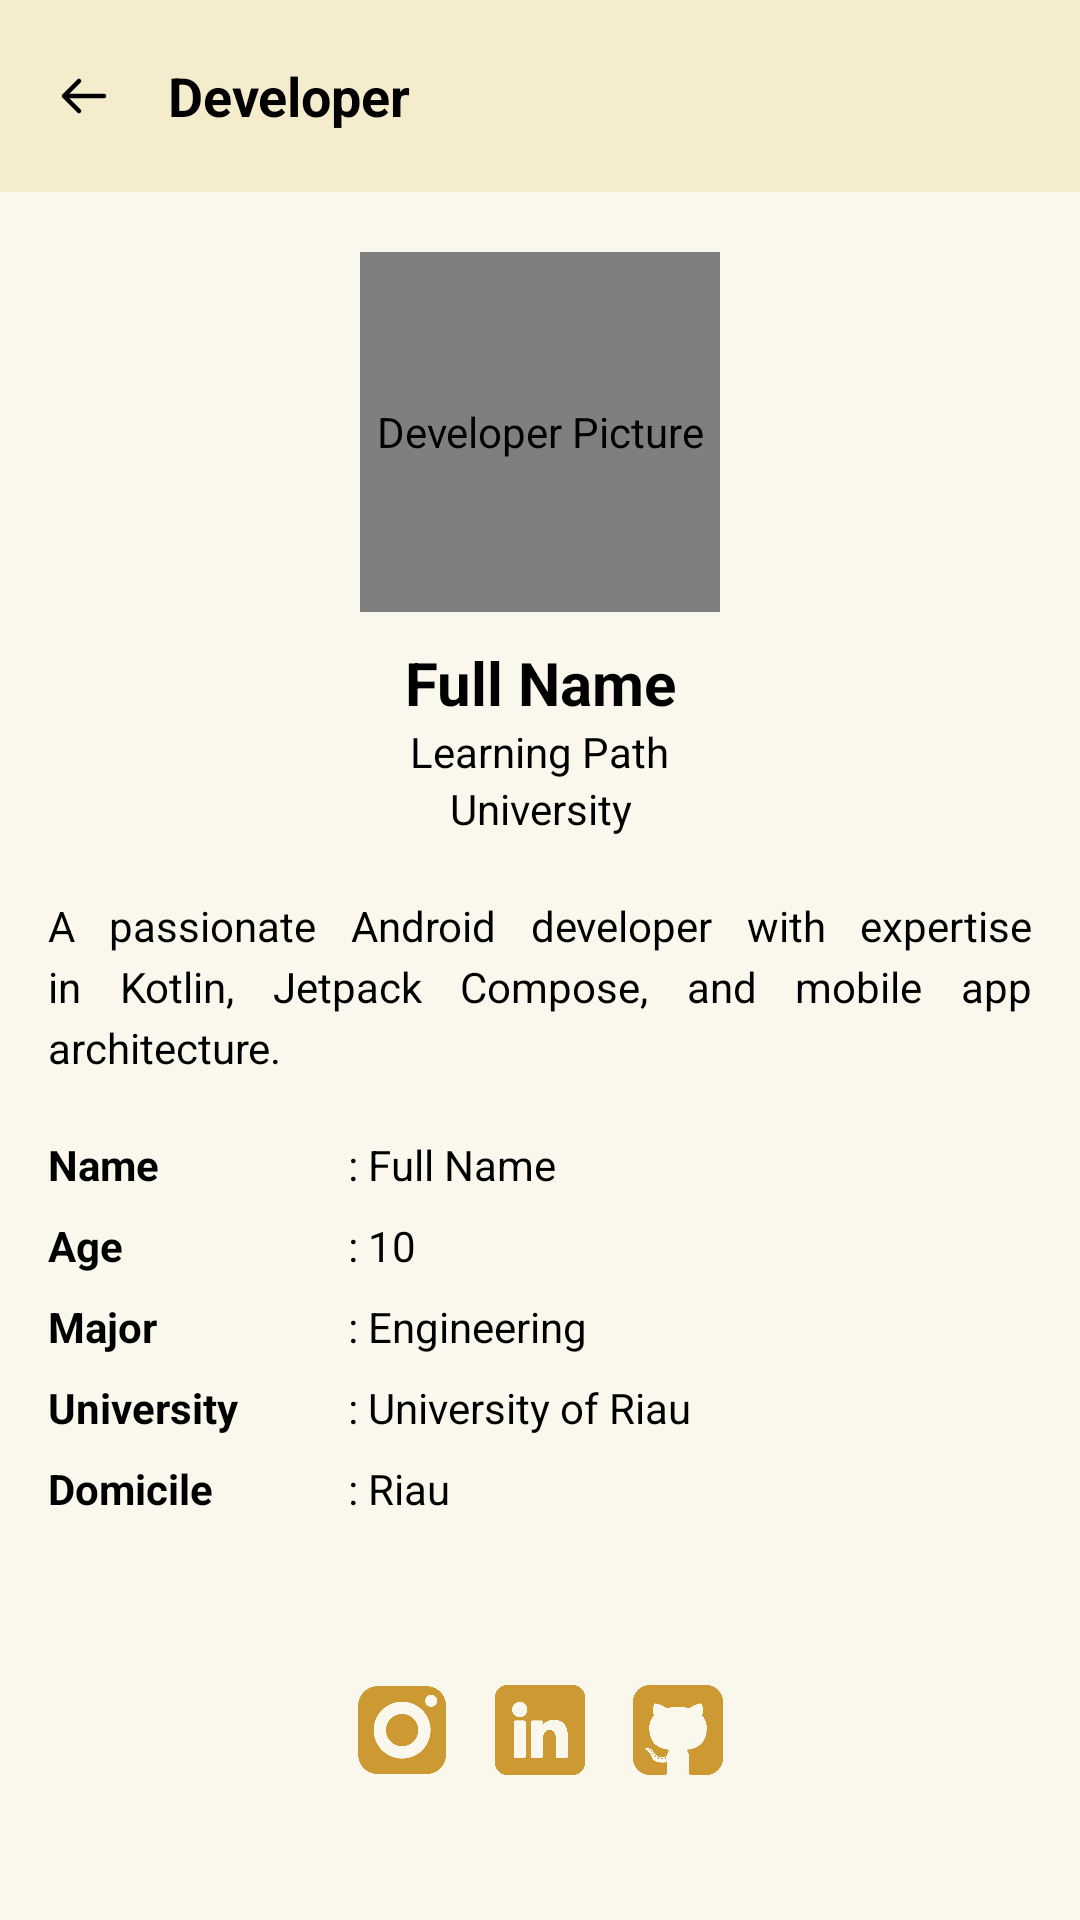

Layout XML and referenced resources for this Android screen:
<!-- AndroidManifest.xml: application theme Theme.BatikLoka -->
<!-- res/layout/activity_developer_detail.xml -->
<?xml version="1.0" encoding="utf-8"?>
<androidx.constraintlayout.widget.ConstraintLayout xmlns:android="http://schemas.android.com/apk/res/android"
    xmlns:app="http://schemas.android.com/apk/res-auto"
    xmlns:tools="http://schemas.android.com/tools"
    android:layout_width="match_parent"
    android:layout_height="match_parent">

    <androidx.appcompat.widget.Toolbar
        android:id="@+id/toolbar"
        android:layout_width="match_parent"
        android:layout_height="wrap_content"
        android:background="@color/light_cream"
        app:layout_constraintEnd_toEndOf="parent"
        app:layout_constraintStart_toStartOf="parent"
        app:layout_constraintTop_toTopOf="parent"
        app:navigationIcon="@drawable/ic_arrow_left">

        <TextView
            android:id="@+id/toolbar_title"
            android:layout_width="wrap_content"
            android:layout_height="wrap_content"
            android:text="@string/developer"
            android:textColor="@android:color/black"
            android:textSize="18sp"
            android:textStyle="bold"
            tools:layout_editor_absoluteX="56dp"
            tools:layout_editor_absoluteY="21dp" />
    </androidx.appcompat.widget.Toolbar>

    <ScrollView
        android:layout_width="match_parent"
        android:layout_height="0dp"
        app:layout_constraintBottom_toBottomOf="parent"
        app:layout_constraintEnd_toEndOf="parent"
        app:layout_constraintStart_toStartOf="parent"
        app:layout_constraintTop_toBottomOf="@id/toolbar">

        <LinearLayout
            android:layout_width="match_parent"
            android:layout_height="wrap_content"
            android:orientation="vertical"
            android:paddingBottom="16dp">

            <de.hdodenhof.circleimageview.CircleImageView
                android:id="@+id/profile_picture"
                android:layout_width="120dp"
                android:layout_height="120dp"
                android:layout_gravity="center_horizontal"
                android:layout_marginStart="16dp"
                android:layout_marginTop="20dp"
                android:layout_marginEnd="16dp"
                android:background="@drawable/circle_background"
                android:contentDescription="@string/developer_picture" />

            <TextView
                android:id="@+id/DeveloperName"
                android:layout_width="wrap_content"
                android:layout_height="wrap_content"
                android:layout_gravity="center_horizontal"
                android:layout_marginTop="10dp"
                android:text="@string/full_name"
                android:textAlignment="center"
                android:textColor="@color/black"
                android:textSize="20sp"
                android:textStyle="bold" />

            <TextView
                android:id="@+id/LearningPath"
                android:layout_width="wrap_content"
                android:layout_height="wrap_content"
                android:layout_gravity="center_horizontal"
                android:text="@string/learning_path"
                android:textAlignment="center"
                android:textColor="@color/black"
                android:textSize="14sp" />

            <TextView
                android:id="@+id/tvUniversity"
                android:layout_width="wrap_content"
                android:layout_height="wrap_content"
                android:layout_gravity="center_horizontal"
                android:text="@string/university"
                android:textAlignment="center"
                android:textColor="@color/black"
                android:textSize="14sp" />

            <TextView
                android:id="@+id/developer_description"
                android:layout_width="match_parent"
                android:layout_height="wrap_content"
                android:layout_marginLeft="16dp"
                android:layout_marginTop="20dp"
                android:layout_marginRight="16dp"
                android:lineSpacingExtra="4dp"
                android:justificationMode="inter_word"
                android:text="@string/developer_description"
                android:textColor="@color/black"
                android:textSize="14sp" />

            <LinearLayout
                android:id="@+id/layout_developer_details"
                android:layout_width="match_parent"
                android:layout_height="wrap_content"
                android:layout_marginLeft="16dp"
                android:layout_marginTop="20dp"
                android:layout_marginRight="16dp"
                android:orientation="vertical">

                <LinearLayout
                    android:layout_width="match_parent"
                    android:layout_height="wrap_content"
                    android:layout_marginBottom="8dp"
                    android:orientation="horizontal">

                    <TextView
                        android:layout_width="100dp"
                        android:layout_height="wrap_content"
                        android:text="@string/name"
                        android:textColor="@color/black"
                        android:textSize="14sp"
                        android:textStyle="bold" />

                    <TextView
                        android:id="@+id/name"
                        android:layout_width="wrap_content"
                        android:layout_height="wrap_content"
                        android:text=": Full Name"
                        android:textColor="@color/black"
                        android:textSize="14sp" />
                </LinearLayout>

                <LinearLayout
                    android:layout_width="match_parent"
                    android:layout_height="wrap_content"
                    android:layout_marginBottom="8dp"
                    android:orientation="horizontal">

                    <TextView
                        android:layout_width="100dp"
                        android:layout_height="wrap_content"
                        android:text="@string/age"
                        android:textColor="@color/black"
                        android:textSize="14sp"
                        android:textStyle="bold" />

                    <TextView
                        android:id="@+id/age"
                        android:layout_width="wrap_content"
                        android:layout_height="wrap_content"
                        android:text=": 10"
                        android:textColor="@color/black"
                        android:textSize="14sp" />
                </LinearLayout>

                <LinearLayout
                    android:layout_width="match_parent"
                    android:layout_height="wrap_content"
                    android:layout_marginBottom="8dp"
                    android:orientation="horizontal">

                    <TextView
                        android:layout_width="100dp"
                        android:layout_height="wrap_content"
                        android:text="@string/major"
                        android:textColor="@color/black"
                        android:textSize="14sp"
                        android:textStyle="bold" />

                    <TextView
                        android:id="@+id/major"
                        android:layout_width="wrap_content"
                        android:layout_height="wrap_content"
                        android:text=": Engineering"
                        android:textColor="@color/black"
                        android:textSize="14sp" />
                </LinearLayout>

                <LinearLayout
                    android:layout_width="match_parent"
                    android:layout_height="wrap_content"
                    android:layout_marginBottom="8dp"
                    android:orientation="horizontal">

                    <TextView
                        android:layout_width="100dp"
                        android:layout_height="wrap_content"
                        android:text="@string/university"
                        android:textColor="@color/black"
                        android:textSize="14sp"
                        android:textStyle="bold" />

                    <TextView
                        android:id="@+id/university"
                        android:layout_width="wrap_content"
                        android:layout_height="wrap_content"
                        android:text=": University of Riau"
                        android:textColor="@color/black"
                        android:textSize="14sp" />
                </LinearLayout>

                <LinearLayout
                    android:layout_width="match_parent"
                    android:layout_height="wrap_content"
                    android:layout_marginBottom="8dp"
                    android:orientation="horizontal">

                    <TextView
                        android:layout_width="100dp"
                        android:layout_height="wrap_content"
                        android:text="@string/domicile"
                        android:textColor="@color/black"
                        android:textSize="14sp"
                        android:textStyle="bold" />

                    <TextView
                        android:id="@+id/domicile"
                        android:layout_width="wrap_content"
                        android:layout_height="wrap_content"
                        android:text=": Riau"
                        android:textColor="@color/black"
                        android:textSize="14sp" />
                </LinearLayout>
            </LinearLayout>

            <LinearLayout
                android:id="@+id/linearLayout"
                android:layout_width="match_parent"
                android:layout_height="wrap_content"
                android:layout_marginTop="32dp"
                android:gravity="center"
                android:orientation="horizontal"
                android:padding="16dp">

                <ImageView
                    android:id="@+id/instagram_icon"
                    android:layout_width="30dp"
                    android:layout_height="30dp"
                    android:layout_marginEnd="16dp"
                    app:tint="@color/caramel_gold"
                    android:contentDescription="@string/instagram"
                    android:src="@drawable/instagram" />

                <ImageView
                    android:id="@+id/linkedin_icon"
                    android:layout_width="30dp"
                    android:layout_height="30dp"
                    android:layout_marginEnd="16dp"
                    app:tint="@color/caramel_gold"
                    android:contentDescription="@string/linkedin"
                    android:src="@drawable/linkedin" />

                <ImageView
                    android:id="@+id/github_icon"
                    android:layout_width="30dp"
                    android:layout_height="30dp"
                    android:contentDescription="@string/github"
                    app:tint="@color/caramel_gold"
                    android:src="@drawable/github" />
            </LinearLayout>
        </LinearLayout>
    </ScrollView>
</androidx.constraintlayout.widget.ConstraintLayout>
<!-- resources referenced by this layout -->
<resources>
  <color name="black">#FF000000</color>
  <color name="caramel_gold">#CD9933</color>
  <color name="light_cream">#F4ECCD</color>
  <!-- drawable circle_background (drawable) -->
  <?xml version="1.0" encoding="utf-8"?>
  <shape xmlns:android="http://schemas.android.com/apk/res/android"
      android:shape="oval">
      <solid android:color="@color/caramel_gold" />
      <size
          android:width="50dp"
          android:height="50dp" />
  </shape>
  <!-- drawable github: png bitmap (drawable, 10672 bytes) -->
  <!-- drawable ic_arrow_left (drawable) -->
  <vector xmlns:android="http://schemas.android.com/apk/res/android"
      android:width="20dp"
      android:height="20dp"
      android:viewportWidth="20"
      android:viewportHeight="20">
      <path
          android:fillColor="#00000000"
          android:pathData="M16.667,10H3.334M3.334,10L8.334,5M3.334,10L8.334,15"
          android:strokeWidth="1.5"
          android:strokeColor="#000000"
          android:strokeLineCap="round"
          android:strokeLineJoin="round" />
  </vector>
  <!-- drawable instagram: png bitmap (drawable, 19273 bytes) -->
  <!-- drawable linkedin: png bitmap (drawable, 7636 bytes) -->
  <string name="age">Age</string>
  <string name="developer">Developer</string>
  <string name="developer_description">A passionate Android developer with expertise in Kotlin, Jetpack Compose, and mobile app architecture.</string>
  <string name="developer_picture">Developer Picture</string>
  <string name="domicile">Domicile</string>
  <string name="full_name">Full Name</string>
  <string name="github">GitHub</string>
  <string name="instagram">Instagram</string>
  <string name="learning_path">Learning Path</string>
  <string name="linkedin">LinkedIn</string>
  <string name="major">Major</string>
  <string name="name">Name</string>
  <string name="university">University</string>
  <style name="Theme.BatikLoka" parent="Base.Theme.BatikLoka" />
  <style name="Base.Theme.BatikLoka" parent="Theme.Material3.DayNight.NoActionBar">
          
          
  
          
          <item name="android:windowBackground">@color/ivory_white</item>
  
          <item name="android:textColorHighlight">@color/text_highlight</item>
  
          
          <item name="android:statusBarColor">@color/black</item>
      </style>
  <color name="ivory_white">#FAF8EC</color>
  <color name="text_highlight">#DBA744</color>
</resources>
